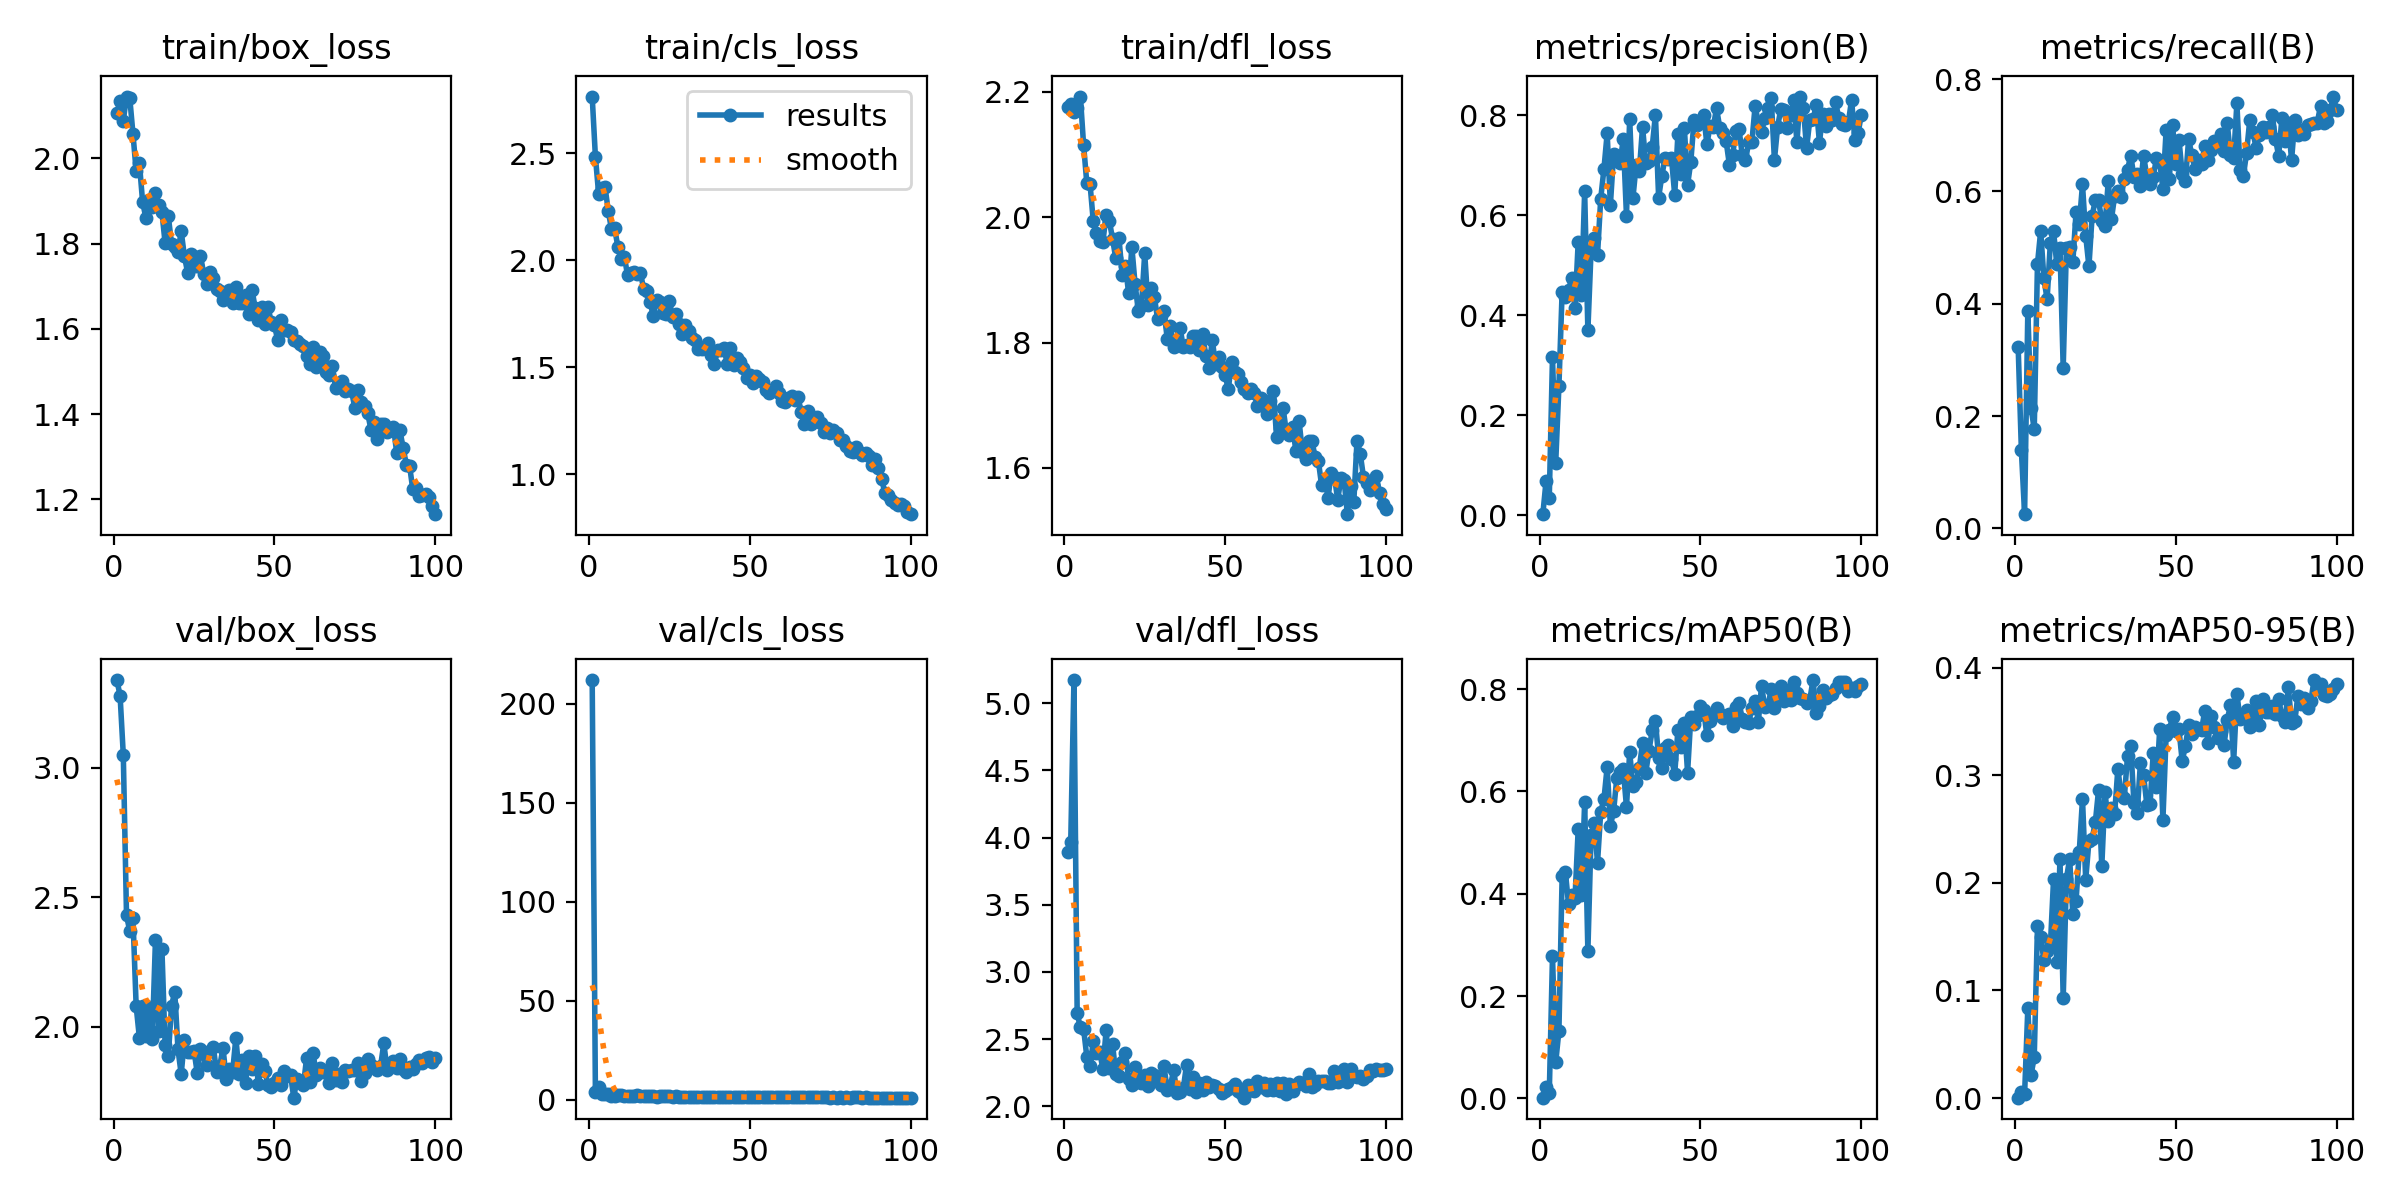

Source data for this figure (header and first rows):
epoch, time, train/box_loss, train/cls_loss, train/dfl_loss, metrics/precision(B), metrics/recall(B), metrics/mAP50(B), metrics/mAP50-95(B), val/box_loss, val/cls_loss, val/dfl_loss, lr/pg0, lr/pg1, lr/pg2
1, 62.93, 2.106, 2.766, 2.176, 0.00172, 0.3235, 0.00125, 0.00032, 3.337, 211.9, 3.892, 0.0006583, 0.0006583, 0.0006583
2, 154.9, 2.135, 2.484, 2.181, 0.06785, 0.1387, 0.02264, 0.00549, 3.278, 3.998, 3.964, 0.001312, 0.001312, 0.001312
3, 260.3, 2.088, 2.312, 2.167, 0.03485, 0.02521, 0.00944, 0.00363, 3.049, 6.604, 5.172, 0.001952, 0.001952, 0.001952
4, 351.9, 2.145, 2.341, 2.174, 0.3166, 0.3866, 0.2782, 0.08326, 2.43, 2.82, 2.691, 0.001941, 0.001941, 0.001941
5, 503.7, 2.143, 2.342, 2.192, 0.1043, 0.2143, 0.07008, 0.02131, 2.37, 3.02, 2.587, 0.001921, 0.001921, 0.001921
6, 610.1, 2.058, 2.231, 2.115, 0.259, 0.1765, 0.1322, 0.03799, 2.422, 2.811, 2.576, 0.001901, 0.001901, 0.001901
7, 716.1, 1.97, 2.146, 2.054, 0.4474, 0.4706, 0.4343, 0.1597, 2.08, 2.219, 2.369, 0.001881, 0.001881, 0.001881
8, 855.3, 1.989, 2.149, 2.053, 0.4355, 0.5294, 0.4429, 0.15, 1.959, 2.145, 2.298, 0.001861, 0.001861, 0.001861
9, 981.4, 1.898, 2.061, 1.994, 0.451, 0.4454, 0.3797, 0.128, 2.082, 2.723, 2.483, 0.001842, 0.001842, 0.001842
10, 1030, 1.861, 2.006, 1.975, 0.4738, 0.4076, 0.3982, 0.1363, 1.966, 2.437, 2.397, 0.001822, 0.001822, 0.001822
11, 1076, 1.902, 2.017, 1.962, 0.4139, 0.5084, 0.391, 0.1407, 2.076, 2.153, 2.401, 0.001802, 0.001802, 0.001802
12, 1121, 1.886, 1.93, 1.96, 0.5474, 0.5294, 0.5275, 0.2031, 1.952, 1.893, 2.28, 0.001782, 0.001782, 0.001782
13, 1207, 1.919, 1.943, 2.004, 0.4408, 0.4706, 0.3984, 0.1262, 2.336, 2.014, 2.564, 0.001762, 0.001762, 0.001762
14, 1295, 1.89, 1.945, 1.994, 0.6483, 0.5, 0.5792, 0.2223, 1.986, 1.907, 2.282, 0.001743, 0.001743, 0.001743
15, 1344, 1.875, 1.938, 1.966, 0.3695, 0.2857, 0.2874, 0.09269, 2.302, 2.527, 2.463, 0.001723, 0.001723, 0.001723
16, 1388, 1.801, 1.942, 1.934, 0.5308, 0.5, 0.5151, 0.2039, 1.93, 1.984, 2.241, 0.001703, 0.001703, 0.001703
17, 1525, 1.864, 1.866, 1.967, 0.5539, 0.5008, 0.5384, 0.2222, 1.89, 1.943, 2.229, 0.001683, 0.001683, 0.001683
18, 1654, 1.8, 1.857, 1.907, 0.521, 0.4748, 0.4608, 0.1708, 2.082, 1.971, 2.326, 0.001663, 0.001663, 0.001663
19, 1784, 1.793, 1.806, 1.923, 0.6337, 0.563, 0.5604, 0.1834, 2.135, 1.777, 2.393, 0.001644, 0.001644, 0.001644
20, 1868, 1.781, 1.738, 1.879, 0.6931, 0.542, 0.5849, 0.2291, 1.914, 1.799, 2.206, 0.001624, 0.001624, 0.001624
21, 1969, 1.829, 1.815, 1.952, 0.7641, 0.6124, 0.6481, 0.2778, 1.818, 1.666, 2.162, 0.001604, 0.001604, 0.001604
22, 2050, 1.77, 1.804, 1.894, 0.6212, 0.521, 0.5331, 0.2029, 1.951, 1.943, 2.289, 0.001584, 0.001584, 0.001584
23, 2093, 1.732, 1.753, 1.851, 0.7223, 0.4664, 0.5614, 0.2386, 1.904, 1.827, 2.191, 0.001564, 0.001564, 0.001564
24, 2140, 1.775, 1.75, 1.859, 0.7144, 0.557, 0.6267, 0.2411, 1.903, 1.833, 2.173, 0.001545, 0.001545, 0.001545
25, 2241, 1.747, 1.809, 1.942, 0.7051, 0.584, 0.639, 0.2564, 1.907, 1.763, 2.23, 0.001525, 0.001525, 0.001525
26, 2334, 1.746, 1.736, 1.861, 0.7525, 0.584, 0.6443, 0.2863, 1.822, 1.745, 2.151, 0.001505, 0.001505, 0.001505
27, 2536, 1.771, 1.75, 1.887, 0.5996, 0.5475, 0.5698, 0.2153, 1.915, 1.811, 2.245, 0.001485, 0.001485, 0.001485
28, 2699, 1.729, 1.705, 1.873, 0.7933, 0.5378, 0.677, 0.2839, 1.894, 1.604, 2.234, 0.001465, 0.001465, 0.001465
29, 2754, 1.706, 1.656, 1.838, 0.6343, 0.6177, 0.6105, 0.2569, 1.853, 1.68, 2.198, 0.001446, 0.001446, 0.001446
30, 2808, 1.734, 1.698, 1.842, 0.7, 0.5504, 0.6189, 0.2697, 1.905, 1.724, 2.161, 0.001426, 0.001426, 0.001426
31, 2861, 1.719, 1.669, 1.851, 0.6885, 0.5924, 0.6461, 0.2641, 1.923, 1.674, 2.297, 0.001406, 0.001406, 0.001406
32, 2962, 1.693, 1.635, 1.806, 0.7772, 0.6009, 0.695, 0.3061, 1.825, 1.591, 2.123, 0.001386, 0.001386, 0.001386
33, 3088, 1.69, 1.628, 1.827, 0.7043, 0.5904, 0.6366, 0.2814, 1.85, 1.616, 2.154, 0.001366, 0.001366, 0.001366
34, 3179, 1.668, 1.585, 1.792, 0.7086, 0.6219, 0.6796, 0.279, 1.919, 1.615, 2.271, 0.001347, 0.001347, 0.001347
35, 3280, 1.683, 1.585, 1.796, 0.7365, 0.6387, 0.72, 0.3175, 1.801, 1.519, 2.099, 0.001327, 0.001327, 0.001327
36, 3376, 1.691, 1.591, 1.823, 0.8013, 0.6639, 0.7379, 0.3272, 1.838, 1.509, 2.108, 0.001307, 0.001307, 0.001307
37, 3437, 1.66, 1.615, 1.793, 0.6357, 0.626, 0.6663, 0.2739, 1.827, 1.652, 2.133, 0.001287, 0.001287, 0.001287
38, 3515, 1.699, 1.555, 1.796, 0.6792, 0.6317, 0.6463, 0.2649, 1.959, 1.66, 2.307, 0.001267, 0.001267, 0.001267
39, 3616, 1.66, 1.516, 1.792, 0.7151, 0.6092, 0.6849, 0.311, 1.817, 1.542, 2.128, 0.001248, 0.001248, 0.001248
40, 3685, 1.661, 1.581, 1.811, 0.7132, 0.6639, 0.6911, 0.3, 1.871, 1.519, 2.216, 0.001228, 0.001228, 0.001228
41, 3765, 1.68, 1.581, 1.81, 0.7145, 0.626, 0.664, 0.2726, 1.784, 1.653, 2.104, 0.001208, 0.001208, 0.001208
42, 3904, 1.634, 1.589, 1.788, 0.6405, 0.6138, 0.6345, 0.2732, 1.887, 1.58, 2.172, 0.001188, 0.001188, 0.001188
43, 4032, 1.692, 1.514, 1.813, 0.7635, 0.626, 0.7205, 0.3205, 1.838, 1.49, 2.123, 0.001168, 0.001168, 0.001168
44, 4123, 1.649, 1.592, 1.779, 0.6825, 0.6593, 0.6877, 0.289, 1.889, 1.532, 2.183, 0.001149, 0.001149, 0.001149
45, 4173, 1.62, 1.512, 1.759, 0.7753, 0.6525, 0.7343, 0.3426, 1.782, 1.425, 2.142, 0.001129, 0.001129, 0.001129
46, 4232, 1.652, 1.544, 1.805, 0.6611, 0.605, 0.6368, 0.2581, 1.858, 1.674, 2.159, 0.001109, 0.001109, 0.001109
47, 4320, 1.612, 1.524, 1.765, 0.7068, 0.7089, 0.7457, 0.3369, 1.831, 1.479, 2.154, 0.001089, 0.001089, 0.001089
48, 4374, 1.651, 1.495, 1.777, 0.7899, 0.6219, 0.7316, 0.3417, 1.775, 1.504, 2.132, 0.001069, 0.001069, 0.001069
49, 4462, 1.616, 1.45, 1.762, 0.7808, 0.7185, 0.7469, 0.3543, 1.768, 1.367, 2.102, 0.00105, 0.00105, 0.00105
50, 4606, 1.608, 1.464, 1.748, 0.7863, 0.6494, 0.7663, 0.3414, 1.785, 1.404, 2.112, 0.00103, 0.00103, 0.00103
51, 4731, 1.573, 1.425, 1.726, 0.8007, 0.6919, 0.759, 0.3425, 1.803, 1.409, 2.128, 0.00101, 0.00101, 0.00101
52, 4892, 1.62, 1.46, 1.769, 0.7429, 0.6315, 0.7095, 0.3131, 1.778, 1.466, 2.142, 0.0009902, 0.0009902, 0.0009902
53, 5060, 1.598, 1.446, 1.754, 0.7781, 0.6189, 0.7377, 0.3272, 1.83, 1.413, 2.166, 0.0009704, 0.0009704, 0.0009704
54, 5163, 1.596, 1.431, 1.75, 0.7772, 0.6933, 0.7468, 0.3468, 1.812, 1.341, 2.111, 0.0009506, 0.0009506, 0.0009506
55, 5210, 1.592, 1.394, 1.738, 0.8145, 0.6642, 0.7639, 0.3385, 1.814, 1.372, 2.099, 0.0009308, 0.0009308, 0.0009308
56, 5332, 1.575, 1.381, 1.726, 0.7756, 0.6391, 0.7511, 0.345, 1.727, 1.422, 2.064, 0.000911, 0.000911, 0.000911
57, 5454, 1.572, 1.395, 1.72, 0.765, 0.6555, 0.7445, 0.3427, 1.8, 1.378, 2.157, 0.0008912, 0.0008912, 0.0008912
58, 5596, 1.564, 1.414, 1.726, 0.7479, 0.6482, 0.747, 0.342, 1.787, 1.35, 2.124, 0.0008714, 0.0008714, 0.0008714
59, 5731, 1.559, 1.379, 1.72, 0.7013, 0.6807, 0.751, 0.3593, 1.775, 1.32, 2.112, 0.0008516, 0.0008516, 0.0008516
60, 5904, 1.536, 1.344, 1.7, 0.72, 0.6555, 0.7288, 0.3297, 1.881, 1.42, 2.186, 0.0008318, 0.0008318, 0.0008318
... 40 more rows
